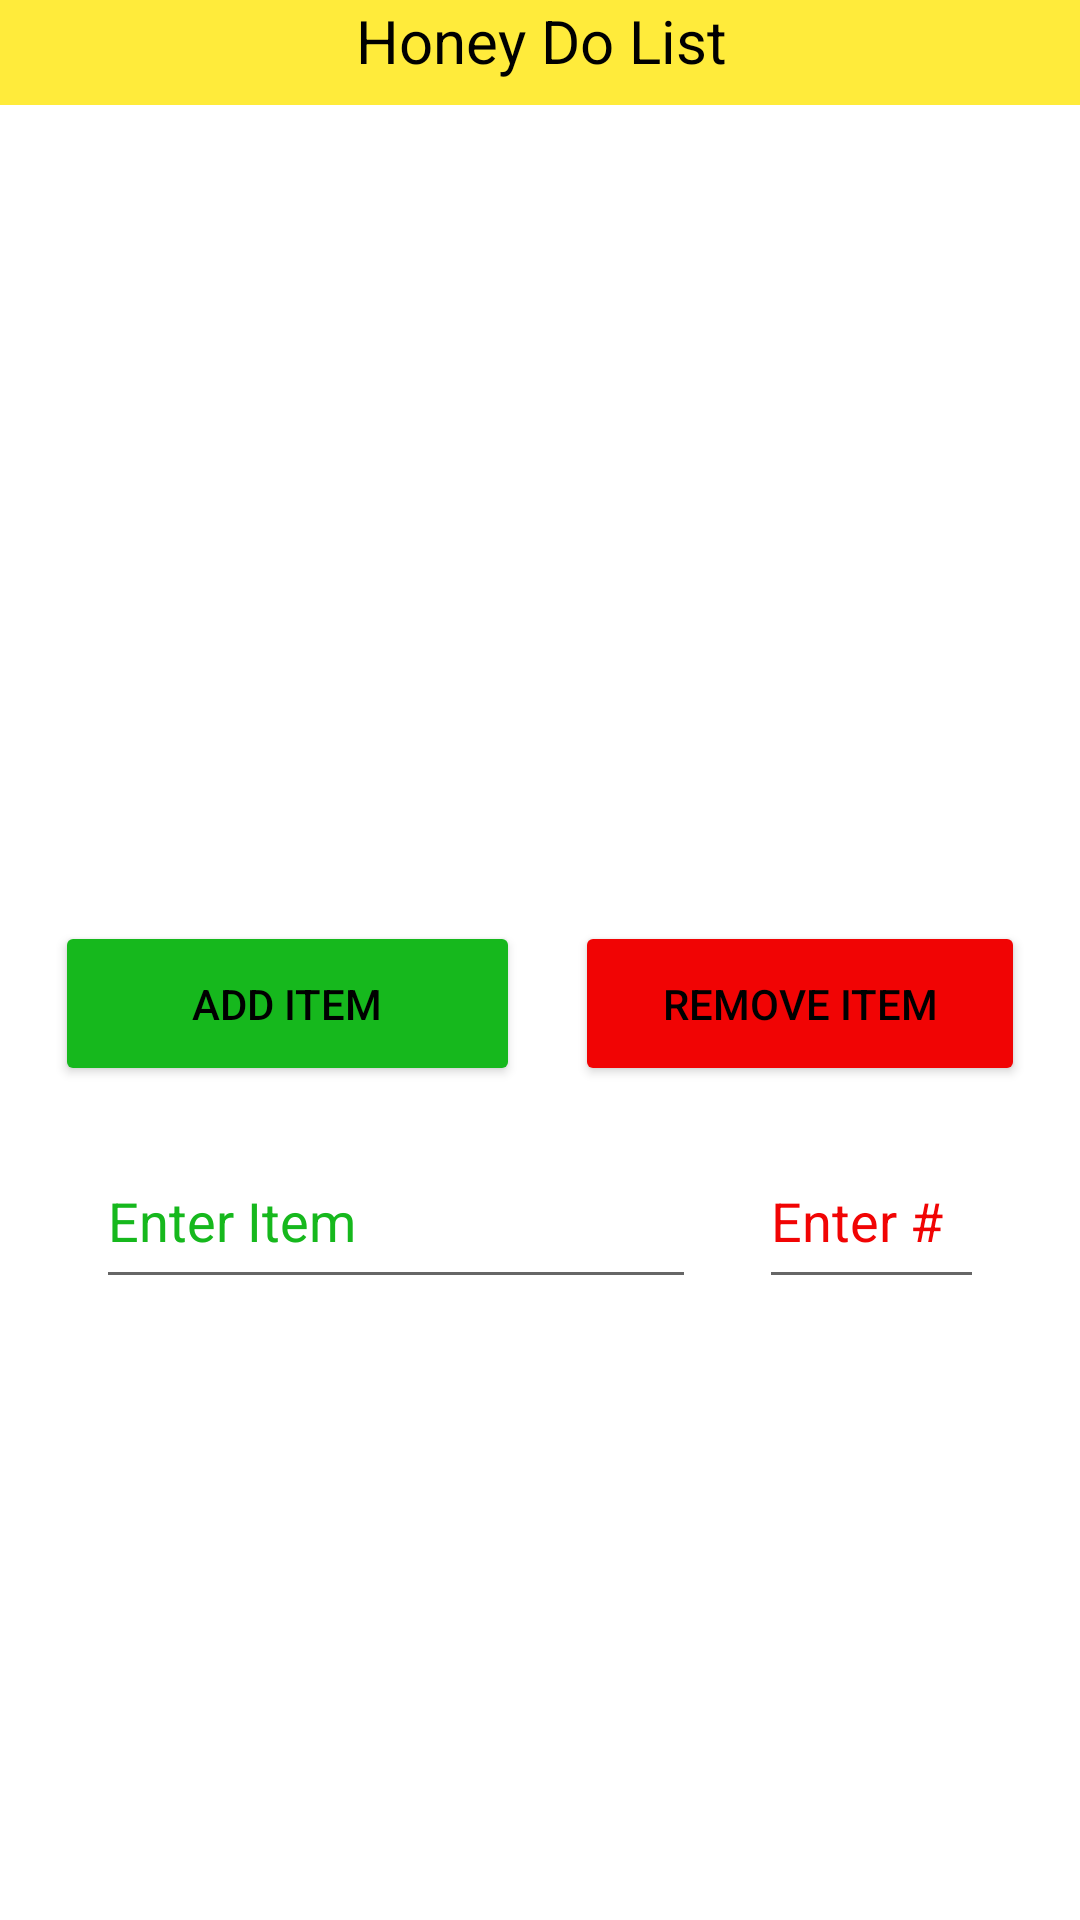

This screen was rendered from an Android layout file. Write that file and the resources it references.
<!-- AndroidManifest.xml: application theme Theme.Honeydolist_app -->
<!-- res/layout/activity_openlist.xml -->
<?xml version="1.0" encoding="utf-8"?>
<androidx.constraintlayout.widget.ConstraintLayout xmlns:android="http://schemas.android.com/apk/res/android"
    xmlns:app="http://schemas.android.com/apk/res-auto"
    xmlns:tools="http://schemas.android.com/tools"
    android:layout_width="match_parent"
    android:layout_height="match_parent"
    tools:context=".Openlist">

    <Button
        android:id="@+id/ItemRemove"
        android:layout_width="150dp"
        android:layout_height="55dp"
        android:layout_marginTop="8dp"
        android:backgroundTint="#F10404"
        android:onClick="remove_words"
        android:text="Remove Item"
        android:textColor="@color/black"
        app:layout_constraintEnd_toEndOf="parent"
        app:layout_constraintHorizontal_bias="0.5"
        app:layout_constraintStart_toEndOf="@+id/ItemAdd"
        app:layout_constraintTop_toBottomOf="@+id/ListOfItems" />

    <Button
        android:id="@+id/ItemAdd"
        android:layout_width="155dp"
        android:layout_height="55dp"
        android:layout_marginTop="8dp"
        android:backgroundTint="#16B81D"
        android:onClick="enter_words"
        android:text="Add Item"
        android:textColor="@color/black"
        app:layout_constraintEnd_toStartOf="@+id/ItemRemove"
        app:layout_constraintHorizontal_bias="0.5"
        app:layout_constraintStart_toStartOf="parent"
        app:layout_constraintTop_toBottomOf="@+id/ListOfItems" />

    <TextView
        android:id="@+id/ListOfItems"
        android:layout_width="370dp"
        android:layout_height="256dp"
        android:layout_marginTop="8dp"
        android:textColor="@color/black"
        app:layout_constraintEnd_toEndOf="parent"
        app:layout_constraintHorizontal_bias="0.487"
        app:layout_constraintStart_toStartOf="parent"
        app:layout_constraintTop_toBottomOf="@+id/ListTitle" />

    <TextView
        android:id="@+id/ListTitle"
        android:layout_width="409dp"
        android:layout_height="35dp"
        android:background="#FFEB3B"
        android:backgroundTint="#FFEB3B"
        android:text="Honey Do List"
        android:textAlignment="center"
        android:textColor="@color/black"
        android:textSize="20sp"
        app:layout_constraintEnd_toEndOf="parent"
        app:layout_constraintHorizontal_bias="0.5"
        app:layout_constraintStart_toStartOf="parent"
        tools:layout_editor_absoluteY="2dp" />

    <EditText
        android:id="@+id/NumberRemove"
        android:layout_width="75dp"
        android:layout_height="55dp"
        android:layout_marginTop="16dp"
        android:layout_marginEnd="32dp"
        android:ems="10"
        android:hint="Enter #"
        android:inputType="number"
        android:textColorHint="#F10404"
        app:layout_constraintEnd_toEndOf="parent"
        app:layout_constraintTop_toBottomOf="@+id/ItemRemove" />

    <EditText
        android:id="@+id/WordAdd"
        android:layout_width="200dp"
        android:layout_height="55dp"
        android:layout_marginStart="32dp"
        android:layout_marginTop="16dp"
        android:ems="10"
        android:hint="Enter Item"
        android:inputType="textPersonName"
        android:textColorHint="#16B81D"
        app:layout_constraintStart_toStartOf="parent"
        app:layout_constraintTop_toBottomOf="@+id/ItemAdd" />
</androidx.constraintlayout.widget.ConstraintLayout>
<!-- resources referenced by this layout -->
<resources>
  <style name="Theme.Honeydolist_app" parent="Theme.MaterialComponents.DayNight.DarkActionBar">
          
          <item name="colorPrimary">@color/purple_500</item>
          <item name="colorPrimaryVariant">@color/purple_700</item>
          <item name="colorOnPrimary">@color/white</item>
          
          <item name="colorSecondary">@color/teal_200</item>
          <item name="colorSecondaryVariant">@color/teal_700</item>
          <item name="colorOnSecondary">@color/black</item>
          
          <item name="android:statusBarColor" tools:targetApi="l">?attr/colorPrimaryVariant</item>
          
      </style>
  <!-- not gathered from this repository: default colours our renderer supplied (Android Studio template values) -->
  <color name="purple_500">#FF6200EE</color>
  <color name="purple_700">#FF3700B3</color>
  <color name="teal_200">#FF03DAC5</color>
  <color name="teal_700">#FF018786</color>
  <color name="black">#FF000000</color>
  <color name="white">#FFFFFFFF</color>
</resources>
